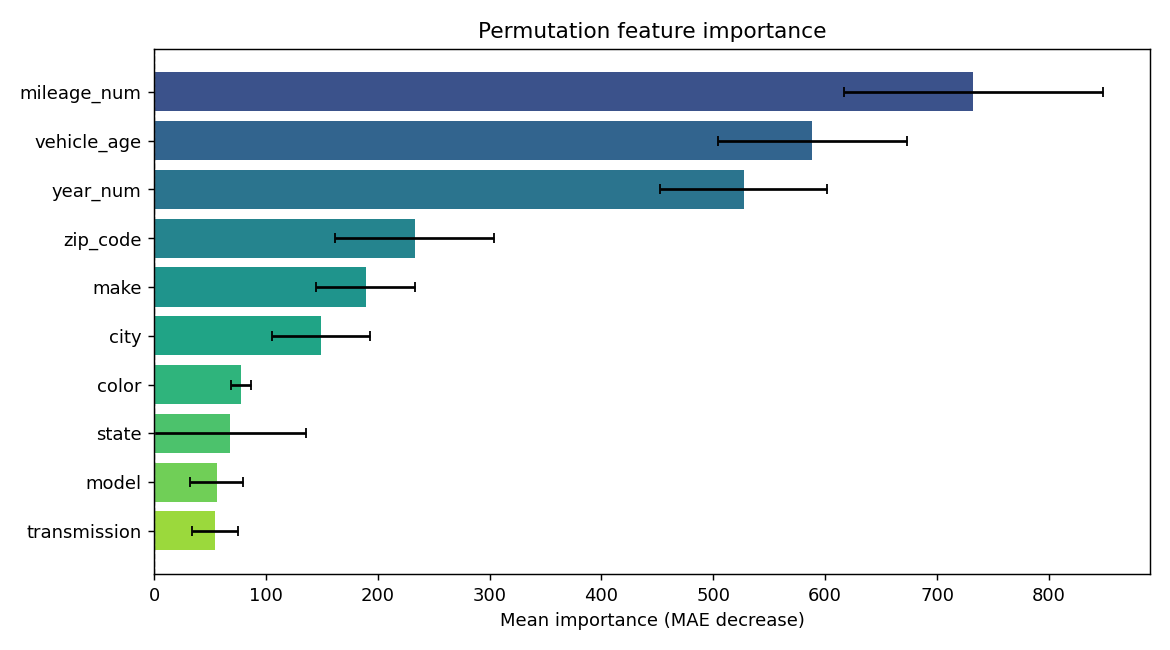

The data file committed next to this chart (first rows):
feature, importance, std
mileage_num, 732.6, 115.8
vehicle_age, 588.5, 84.48
year_num, 527.2, 74.78
zip_code, 232.9, 71.12
make, 189.1, 44.17
city, 149.4, 43.7
color, 77.83, 9.072
state, 68.01, 67.59
model, 56.04, 23.72
transmission, 54.54, 20.2
